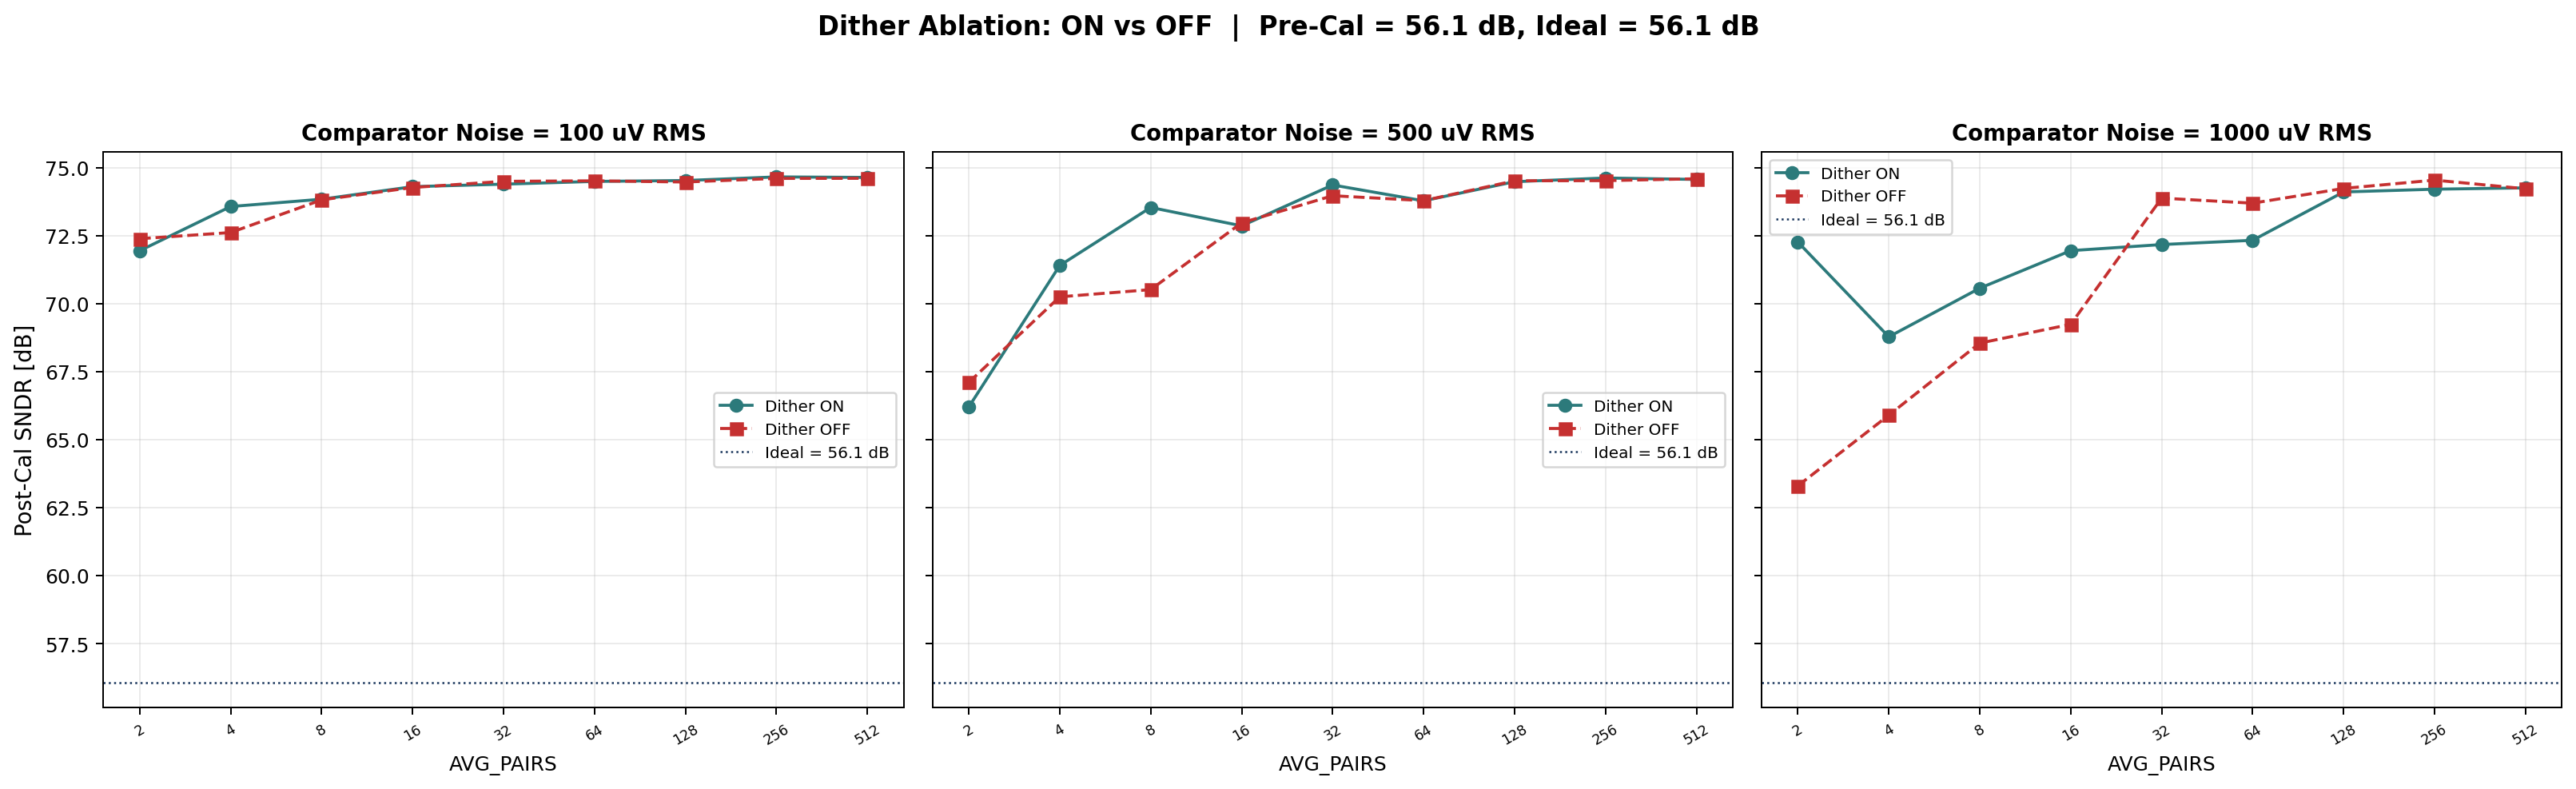

Here is the Python script that generated this plot:
"""
dither_ablation.py — Dither ON vs OFF across AVG_PAIRS
"""
import sys, os
SCRIPT_DIR = os.path.dirname(os.path.abspath(__file__))
SRC_DIR = os.path.dirname(os.path.dirname(SCRIPT_DIR))  # up to src/
sys.path.insert(0, SRC_DIR)

import numpy as np
import matplotlib
matplotlib.use("Agg")
import matplotlib.pyplot as plt
from python_cal import config as cfg
from python_cal.physical.differential_cdac import DifferentialCDAC
from python_cal.comparator.dynamic_comparator import DynamicComparator
from python_cal.async_control.timing import TimingParams
from python_cal.conversion.async_sar_adc import AsyncBehavioralSARADC
from python_cal.decode.sar_decoder import SARDecoder
from python_cal.calibration.shen_calibrator import ShenCalibrationController
from python_cal.fft_metrics import compute_fft_coherent
from python_cal.validation.fft_protocol import (
    FFTProtocol, build_coherent_differential_sine, measure_positive_vfs,
)

SEED = 42
MC_SIGMA = 0.01
PAIRS_LIST = [2, 4, 8, 16, 32, 64, 128, 256, 512]
N_FFT = cfg.FFT_N
FFT_K = cfg.FFT_K
MAX_CODE = (1 << cfg.N_BITS) - 1
VCM = cfg.VCM

FFT_PROTOCOL = FFTProtocol(
    n_fft=N_FFT, signal_bin=FFT_K,
    amplitude_dbfs=cfg.FFT_AMPLITUDE_DBFS, phase_rad=cfg.FFT_PHASE,
)

# ── shared setup ──
rng = np.random.default_rng(SEED)
def gen():
    def side():
        c = {}
        for n in cfg.ALL_CAP_NAMES:
            ncu = cfg.CAP_NOMINAL_CU[n]
            c[n] = sum(cfg.CU * rng.normal(1.0, MC_SIGMA) for _ in range(int(ncu)))
        return c
    return side(), side()

p_caps, n_caps = gen()
cdac_mc = DifferentialCDAC.from_mismatch(p_caps=p_caps, n_caps=n_caps)

adc = AsyncBehavioralSARADC(cdac=cdac_mc)
adc.enable_nominal_decode()
def conv(vd):
    r = adc.convert(VCM + vd/2, VCM - vd/2)
    return SARDecoder().decode(r.decisions)
vfs = measure_positive_vfs(conv, MAX_CODE, guard_codes=1)
vin, _ = build_coherent_differential_sine(vfs, FFT_PROTOCOL)
decisions = []
for vd in vin:
    r = adc.convert(VCM + vd/2, VCM - vd/2)
    decisions.append(list(r.decisions))
codes_pre = [SARDecoder().decode_fixed(d, 2) for d in decisions]
met_pre = compute_fft_coherent(codes_pre, n_bits=cfg.N_BITS, n_fft=N_FFT, signal_bin=FFT_K)

cdac_id = DifferentialCDAC.ideal()
pw_id_p, pw_id_n = cdac_id.get_physical_weights_per_side_q0()
oracle_dec = SARDecoder(weights_p=list(pw_id_p), weights_n=list(pw_id_n))
met_id = compute_fft_coherent(
    [oracle_dec.decode_fixed(d, 2) for d in decisions], n_bits=cfg.N_BITS, n_fft=N_FFT, signal_bin=FFT_K
)

# ── run both dither ON and OFF ──
results = {"on": {}, "off": {}}
cal_noises = [100, 500, 1000]  # uV → test noise dependence

for nv in cal_noises:
    noise_v = nv * 1e-6
    for mode, dither in [("on", (-1.5, -0.5, 0.5, 1.5)), ("off", (0.0,))]:
        label = f"{nv}uV_{mode}"
        sndrs = []
        gaps = []
        for n_pairs in PAIRS_LIST:
            shen = ShenCalibrationController(
                cdac=cdac_mc, comparator=DynamicComparator(),
                timing=TimingParams(), avg_pairs=n_pairs,
                cal_noise_sigma=noise_v,
            )
            shen.fixed_dither_lsb = dither  # override
            targets, cal_wp, cal_wn = shen.run(
                rng=np.random.default_rng(SEED + nv * 100 + n_pairs + (0 if mode == "on" else 10000))
            )
            cal_dec = SARDecoder(weights_p=list(cal_wp), weights_n=list(cal_wn))
            codes = [cal_dec.decode_fixed(d, 2) for d in decisions]
            met = compute_fft_coherent(codes, n_bits=cfg.N_BITS, n_fft=N_FFT, signal_bin=FFT_K)
            sndrs.append(met["sndr_db"])
            gaps.append(met_id["sndr_db"] - met["sndr_db"])
        results[mode][label] = {"sndr": sndrs, "gap": gaps}

print("=" * 80)
print(f"  Dither ON  vs  OFF  |  Pre={met_pre['sndr_db']:.1f}dB  Ideal={met_id['sndr_db']:.1f}dB")
print("=" * 80)
for nv in cal_noises:
    on_key = f"{nv}uV_on"
    off_key = f"{nv}uV_off"
    print(f"\n  ---- comparator noise = {nv} uV ----")
    print(f"  {'Pairs':>6s}  {'ON-SNDR':>8s}  {'OFF-SNDR':>8s}  {'Delta':>8s}  {'ON-gap':>8s}  {'OFF-gap':>8s}")
    for j, np_ in enumerate(PAIRS_LIST):
        s_on  = results["on"][on_key]["sndr"][j]
        s_off = results["off"][off_key]["sndr"][j]
        g_on  = results["on"][on_key]["gap"][j]
        g_off = results["off"][off_key]["gap"][j]
        print(f"  {np_:>6d}  {s_on:>8.2f}  {s_off:>8.2f}  {s_on-s_off:>+8.2f}  {g_on:>8.3f}  {g_off:>8.3f}")

# ── PLOT ──
fig, axes = plt.subplots(1, 3, figsize=(18, 5.5), sharey=True)
fig.suptitle(
    "Dither Ablation: ON vs OFF  |  "
    f"Pre-Cal = {met_pre['sndr_db']:.1f} dB, Ideal = {met_id['sndr_db']:.1f} dB",
    fontsize=13, fontweight="bold", y=0.99,
)

colors = {"on": "#2C7A7B", "off": "#C53030"}
for idx, nv in enumerate(cal_noises):
    ax = axes[idx]
    on_key = f"{nv}uV_on"
    off_key = f"{nv}uV_off"
    ax.plot(PAIRS_LIST, results["on"][on_key]["sndr"], 'o-', color=colors["on"],
            linewidth=1.5, markersize=6, label="Dither ON")
    ax.plot(PAIRS_LIST, results["off"][off_key]["sndr"], 's--', color=colors["off"],
            linewidth=1.5, markersize=6, label="Dither OFF")
    ax.axhline(met_id["sndr_db"], color="#1A365D", linestyle=":", linewidth=1,
               label=f"Ideal = {met_id['sndr_db']:.1f} dB")
    ax.set_xscale("log", base=2)
    ax.set_xlabel("AVG_PAIRS", fontsize=10)
    ax.set_title(f"Comparator Noise = {nv} uV RMS", fontsize=11, fontweight="bold")
    ax.set_xticks(PAIRS_LIST)
    ax.set_xticklabels([str(p) for p in PAIRS_LIST], fontsize=7, rotation=30)
    ax.grid(True, alpha=0.25)
    ax.legend(fontsize=8, framealpha=0.8)

axes[0].set_ylabel("Post-Cal SNDR [dB]", fontsize=11)
plt.tight_layout(rect=[0, 0, 1, 0.94])
out = os.path.join(SCRIPT_DIR, "dither_ablation.png")
fig.savefig(out, dpi=180, bbox_inches="tight", facecolor="white")
plt.close(fig)
print(f"\nSaved: {out}")
